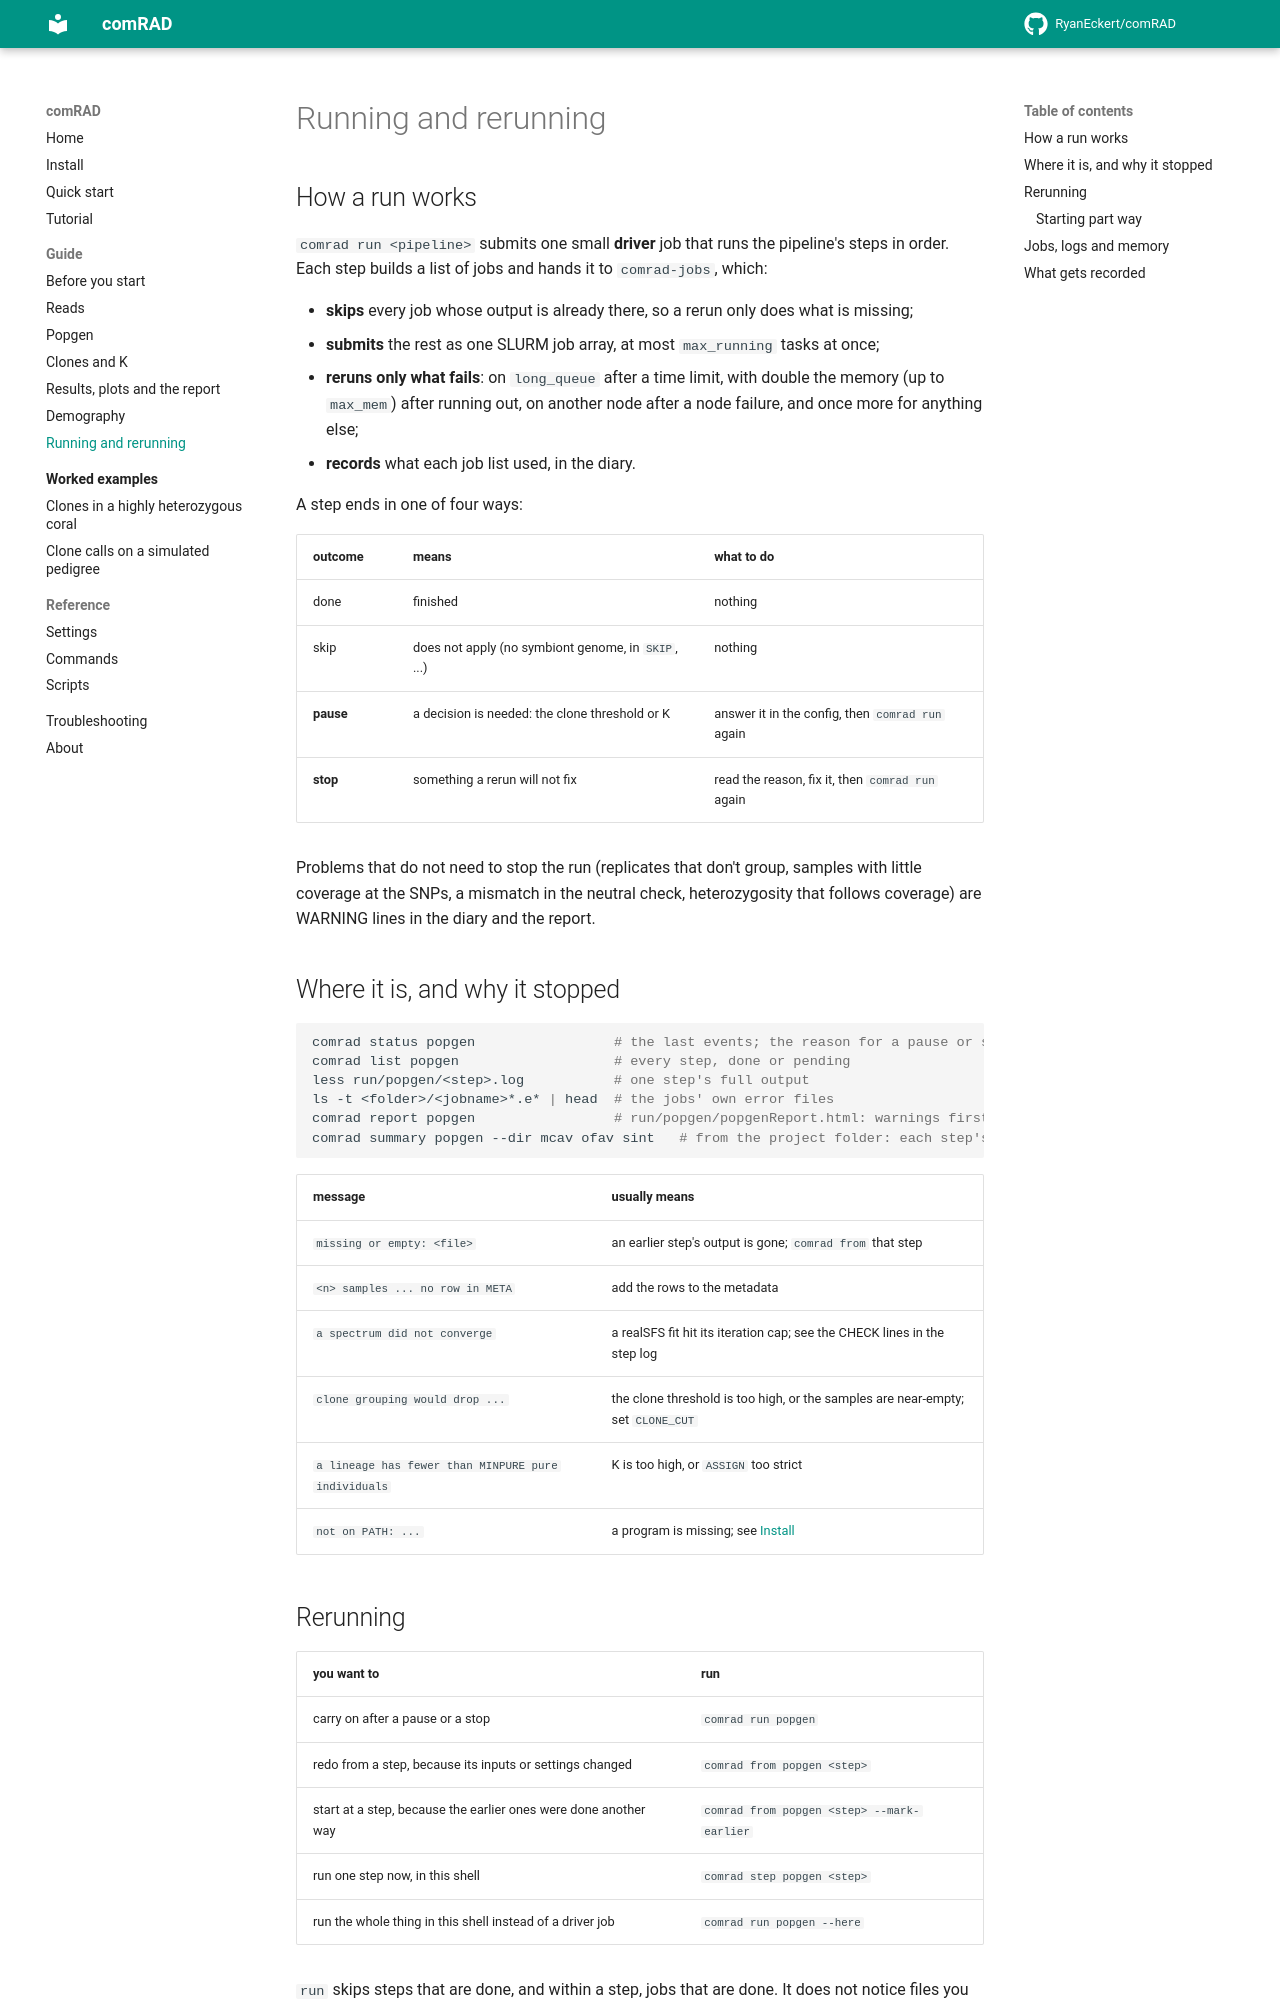

repository: RyanEckert/comRAD · page: guide/running/index.html · generator: mkdocs

# Running and rerunning

## How a run works

`comrad run <pipeline>` submits one small **driver** job that runs the pipeline's steps in
order. Each step builds a list of jobs and hands it to `comrad-jobs`, which:

- **skips** every job whose output is already there, so a rerun only does what is missing;
- **submits** the rest as one SLURM job array, at most `max_running` tasks at once;
- **reruns only what fails**: on `long_queue` after a time limit, with double the memory (up to
  `max_mem`) after running out, on another node after a node failure, and once more for
  anything else;
- **records** what each job list used, in the diary.

A step ends in one of four ways:

| outcome | means | what to do |
|---|---|---|
| done | finished | nothing |
| skip | does not apply (no symbiont genome, in `SKIP`, ...) | nothing |
| **pause** | a decision is needed: the clone threshold or K | answer it in the config, then `comrad run` again |
| **stop** | something a rerun will not fix | read the reason, fix it, then `comrad run` again |

Problems that do not need to stop the run (replicates that don't group, samples with little
coverage at the SNPs, a mismatch in the neutral check, heterozygosity that follows coverage)
are WARNING lines in the diary and the report.

## Where it is, and why it stopped

```bash
comrad status popgen                 # the last events; the reason for a pause or stop is the last line
comrad list popgen                   # every step, done or pending
less run/popgen/<step>.log           # one step's full output
ls -t <folder>/<jobname>*.e* | head  # the jobs' own error files
comrad report popgen                 # run/popgen/popgenReport.html: warnings first, then the key tables
comrad summary popgen --dir mcav ofav sint   # from the project folder: each step's notes and warnings, and what waits on you
```

| message | usually means |
|---|---|
| `missing or empty: <file>` | an earlier step's output is gone; `comrad from` that step |
| `<n> samples ... no row in META` | add the rows to the metadata |
| `a spectrum did not converge` | a realSFS fit hit its iteration cap; see the CHECK lines in the step log |
| `clone grouping would drop ...` | the clone threshold is too high, or the samples are near-empty; set `CLONE_CUT` |
| `a lineage has fewer than MINPURE pure individuals` | K is too high, or `ASSIGN` too strict |
| `not on PATH: ...` | a program is missing; see [Install](../install.md) |
